The GitHub repository upputurisrilaxmi-ui/Project_ML contains a labelled image folder "cnn_dataset" with 2 categories: crop, weed. Examples follow, each with its label.

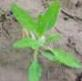
Label: weed

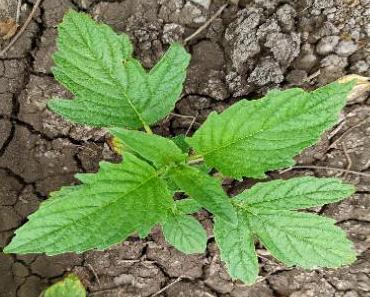
Label: crop

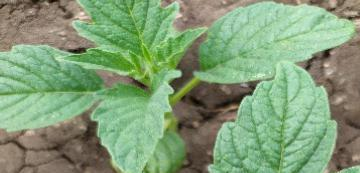
Label: crop

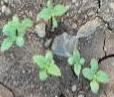
Label: crop

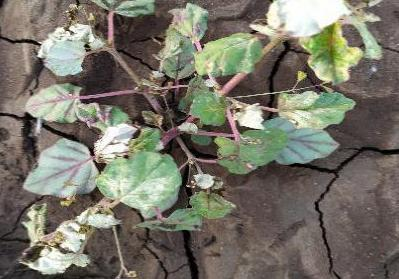
Label: weed

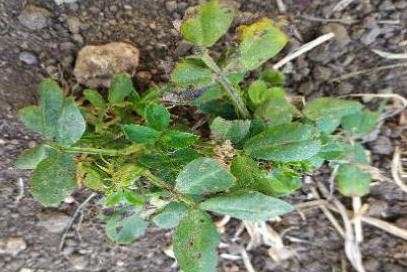
Label: weed
